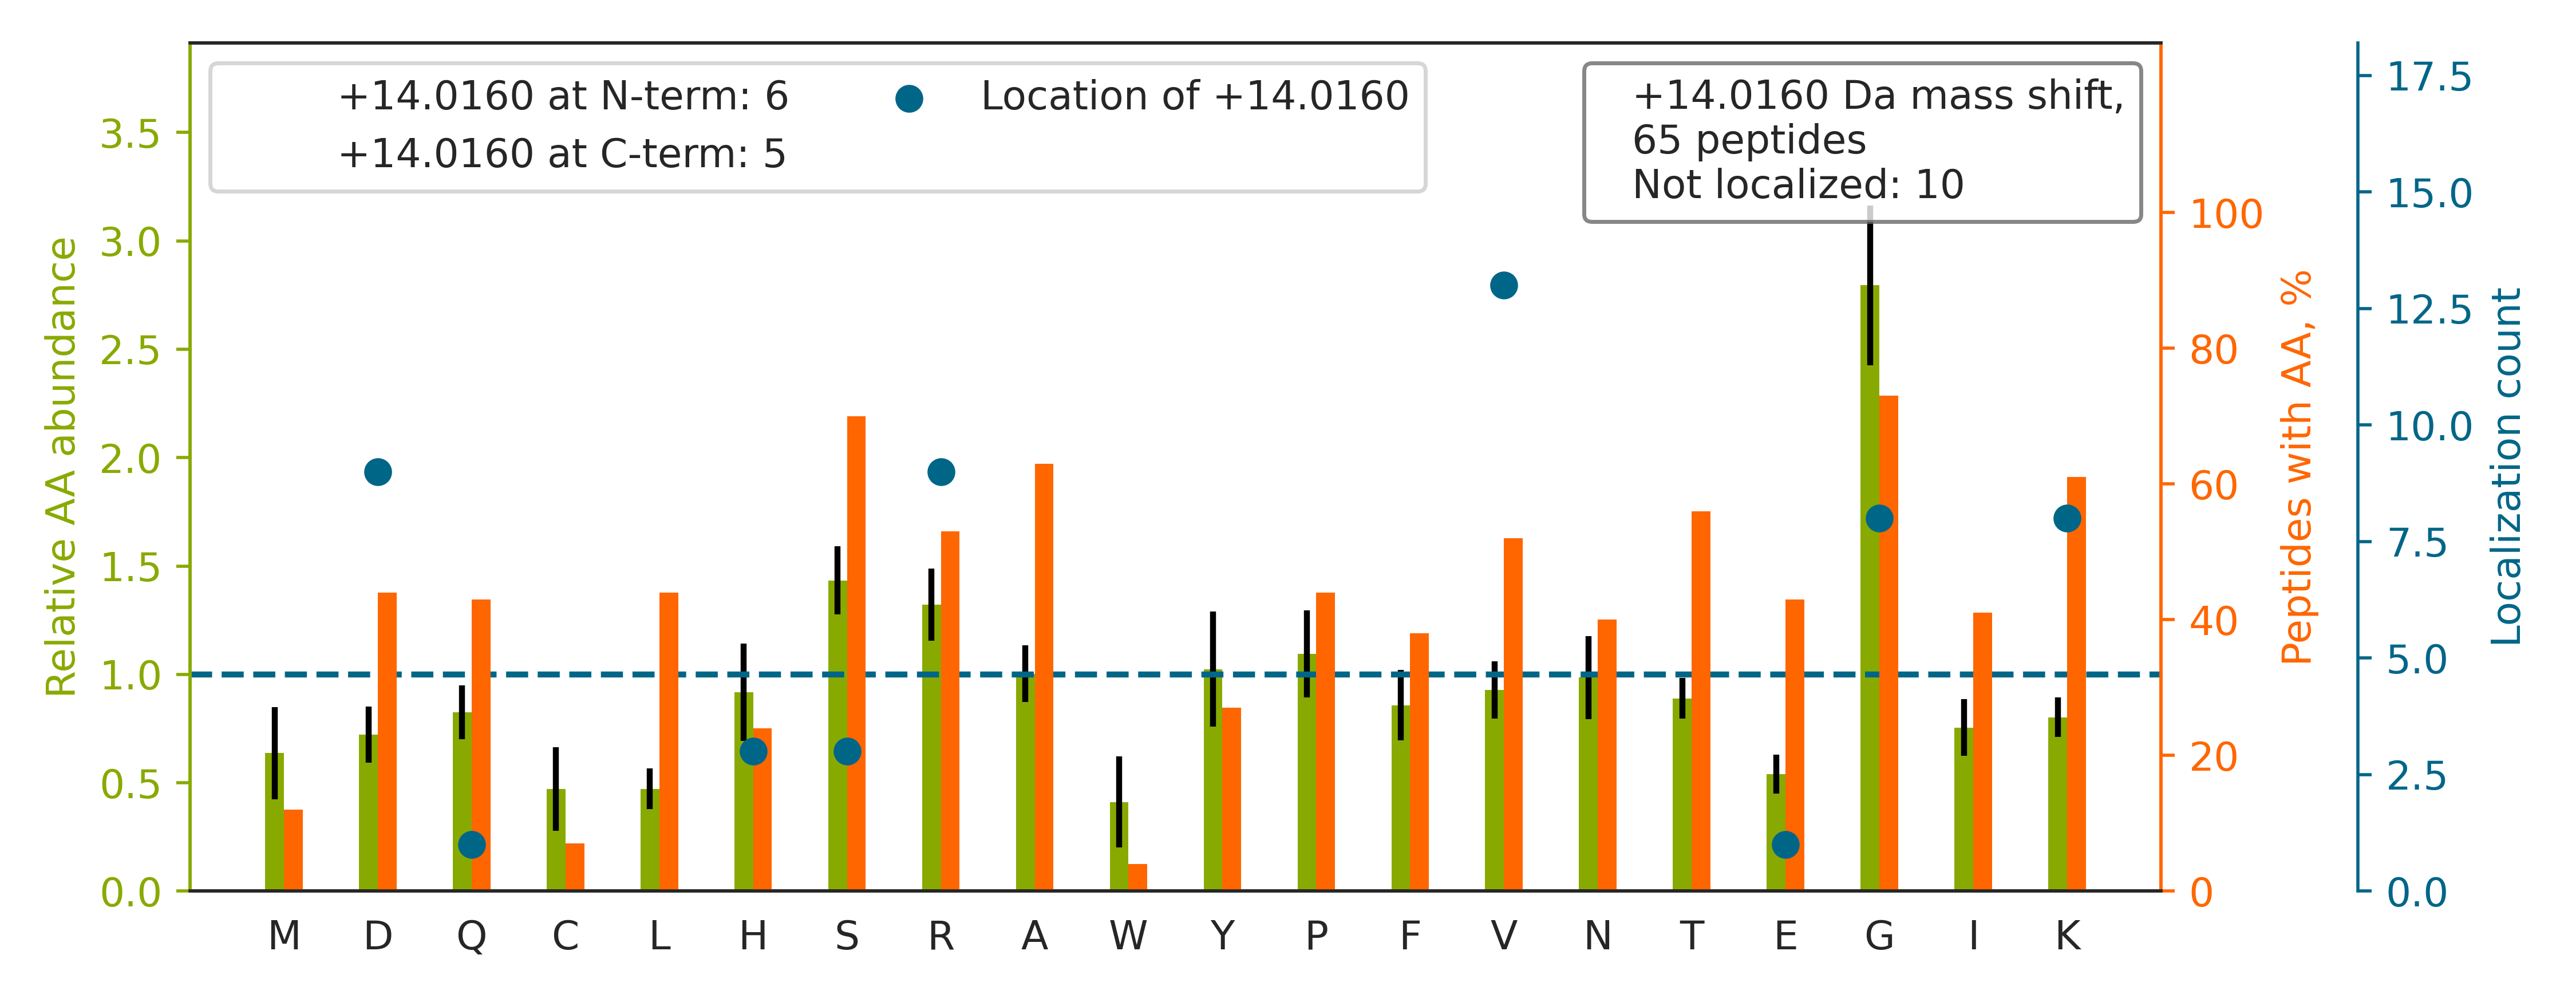

The data file committed next to this chart (first rows):
top isoform	localization score	spectrum
R[+14]GAYGGGYGGYDDYNGYNDGYGFGSDR	0.1294	Exp1_Rep1_Frac3.23009.23009.3
GSRGGSGGSYG[+14]GGGSGGGYGGGSGSR	0.9916	Exp1_Rep1_Frac3.6104.6104.3
AGAGRGAPEGPGPSGGAQGGSIHSGR		Exp1_Rep1_Frac4.7068.7068.4
SFQGPVLIGSSHGGVNIED[+14]VAAESPEAIIK	0.9382	Exp1_Rep1_Frac5.31798.31798.4
GGNFGFGDSRG[+14]GGGNFGPGPGSNFR	0.3946	Exp1_Rep1_Frac7.21894.21894.3
STSFRGGMGSGGLATGIAGGLAGMGGIQNEK		Exp1_Rep1_Frac8.27819.27819.4
SK[+14]NHTTHNQSR	0.9931	Exp1_Rep1_Frac8.1687.1687.3
QSGYGGQTK[+14]PIFR	0.9181	Exp1_Rep1_Frac8.15989.15989.3
GMTNINDG[+14]LLR	0.8931	Exp1_Rep1_Frac5.24033.24033.2
DREAAEGLGSHD[+14]R	0.9447	Exp1_Rep1_Frac1.6527.6527.3
K[+14]SAPATGGVK	0.9999	Exp1_Rep1_Frac8.10979.10979.3
GSGGGSSGGSIGGR[+14]GSSSGGVK	0.8843	Exp1_Rep1_Frac7.7740.7740.3
TQGRGGPASVPSSSPGTSVK		Exp1_Rep1_Frac7.11557.11557.3
YPIEH[+14]GIVTNWDDMEK	0.901	Exp1_Rep1_Frac5.27671.27671.2
LCYVALDFENEMATAASSSSLEK		Exp1_Rep1_Frac4.35142.35142.4
GGSGGGGGG[+14]SSGGRGSGGGSSGGSIGGR	0.05419	Exp1_Rep1_Frac2.5022.5022.3
GTG[+14]RGGGGGGGGGAPR	0.04978	Exp1_Rep1_Frac2.4017.4017.3
APSIHGG[+14]SGGRGVSVSSAR	0.008541	Exp1_Rep1_Frac8.7934.7934.4
SG[+14]RGGNFGFGDSR	0.004974	Exp1_Rep1_Frac8.10952.10952.3
SGATAGAAGGR[+14]GK	0.8982	Exp1_Rep1_Frac6.6024.6024.3
AADD[+14]TWEPFASGK	0.8672	Exp1_Rep1_Frac4.27564.27564.2
GGGYGGDR[+14]GGGYGGDR	0.8471	Exp1_Rep1_Frac2.7316.7316.3
SIAIGSQPV[+14]LTVGTTHISK	0.9294	Exp1_Rep1_Frac8.26459.26459.3
FELSGIPPAPR[+14]	0.986	Exp1_Rep1_Frac6.27923.27923.2
EVYQQQQYGSGGRGNR		Exp1_Rep1_Frac4.8657.8657.3
MENAELDVPIQSV[+14]FTR	0.9013	Exp1_Rep1_Frac4.33324.33324.3
DNNNSNNR[+14]GSYNR	0.8907	Exp1_Rep1_Frac2.4566.4566.3
CSYTEDAQCIDGTIEV[+14]PK	0.8066	Exp1_Rep1_Frac3.28939.28939.3
LVNEV[+14]TEFAK	0.9873	Exp1_Rep1_Frac5.31069.31069.2
NED[+14]SLVFVQTDK	0.9063	Exp1_Rep1_Frac3.26431.26431.2
EIAQDFKTDLR		Exp1_Rep1_Frac5.22953.22953.2
VQPYLDD[+14]FQK	0.9856	Exp1_Rep1_Frac4.28194.28194.2
VLEGNEQFINAAK[+14]	0.9962	Exp1_Rep1_Frac5.26874.26874.2
V[+14]NATEEMLQQELLSR	0.9833	Exp1_Rep1_Frac4.32376.32376.3
FELTGIPPAPR[+14]	0.986	Exp1_Rep1_Frac6.28594.28594.2
QTALVELV[+14]K	0.9871	Exp1_Rep1_Frac6.30209.30209.2
K[+14]SYSGGTR	0.9771	Exp1_Rep1_Frac7.6885.6885.3
K[+14]AAGAGAAK	1	Exp1_Rep1_Frac7.8332.8332.3
K[+14]VAVATPAK	0.999	Exp1_Rep1_Frac8.14254.14254.3
VAVRSAYGGPVGAGIR		Exp1_Rep1_Frac8.15850.15850.3
YATLPNIMK[+14]	0.8871	Exp1_Rep1_Frac8.27544.27544.2
AAQVTIQSSGTFSS[+14]K	0.05136	Exp1_Rep1_Frac7.20601.20601.3
GFGRGGAE[+14]SHTFK	0.9804	Exp1_Rep1_Frac7.10727.10727.3
DCV[+14]GDVTENQICNK	0.9064	Exp1_Rep1_Frac2.22248.22248.3
VPLAGAAGGPGIGR[+14]	0.02118	Exp1_Rep1_Frac8.21071.21071.2
AAGFD[+14]EIEQDLTQR	0.8906	Exp1_Rep1_Frac2.31080.31080.3
TCPKPDD[+14]LPFSTVVPLK	0.8974	Exp1_Rep1_Frac7.29393.29393.4
NQGGYGGSSSSSSYGSGRR		Exp1_Rep1_Frac3.6541.6541.3
IFYNQQNHYDGS[+14]TGK	0.8597	Exp1_Rep1_Frac6.18128.18128.3
FSH[+14]DLTLER	0.9863	Exp1_Rep1_Frac4.17678.17678.3
QVTDAES[+14]K	0.984	Exp1_Rep1_Frac2.11751.11751.2
SELPLDPLPV[+14]PTEEGNPLLK	0.8584	Exp1_Rep1_Frac4.34728.34728.4
SAAFSGRG[+14]AQVR	0.4616	Exp1_Rep1_Frac8.8180.8180.3
VLHASLQSVV[+14]HK	0.9683	Exp1_Rep1_Frac8.19949.19949.4
NVV[+14]FVIDK	0.8573	Exp1_Rep1_Frac7.29024.29024.2
LNPVPGSYPTQSCHPHLSPSHPVSQTQHASGQK		Exp1_Rep1_Frac8.12695.12695.6
AR[+14]GPGGSPGGLQK	0.8786	Exp1_Rep1_Frac7.9709.9709.3
AEVTAPDVEVSLPSVEVDV[+14]EAPGAK	0.9008	Exp1_Rep1_Frac3.33293.33293.3
VSTV[+14]AGIGIQGTDK	0.9079	Exp1_Rep1_Frac6.26162.26162.3
SSD[+14]ANLYR	0.8374	Exp1_Rep1_Frac2.10942.10942.2
... 5 more rows
